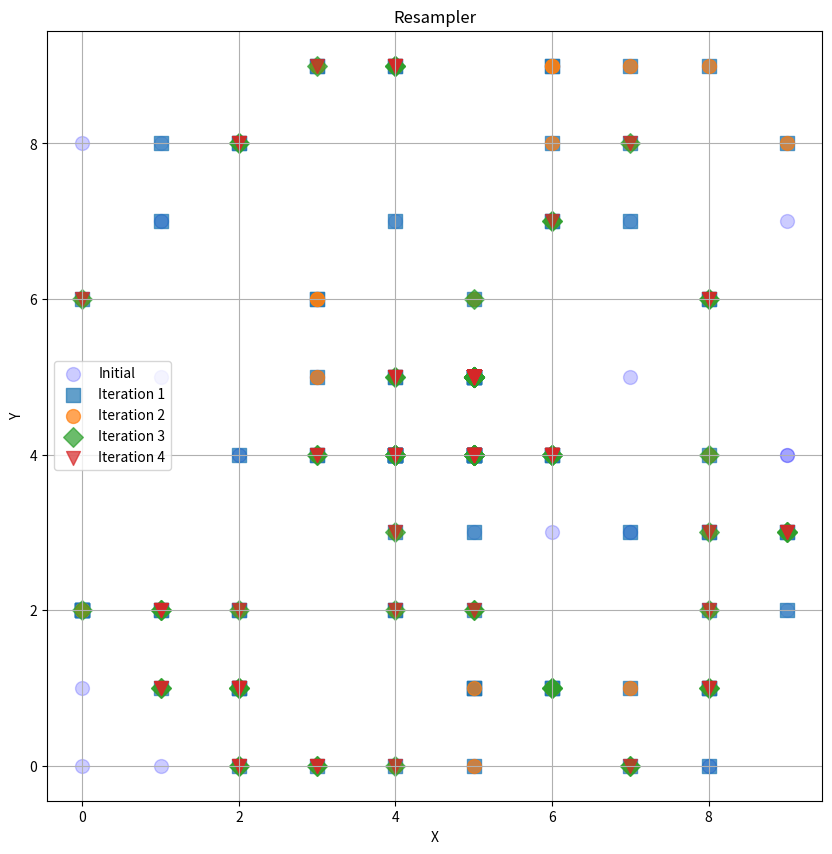

Write Python code to recreate this figure.
import random
import matplotlib.pyplot as plt
from matplotlib.cm import get_cmap
import numpy as np


def generate_weights(size):
    
    #Creating the weights

    weights = []

    for i in range(size):
        
        if i<(size/10):
            wannabeweight = random.uniform(5,8)
        else: 
            wannabeweight= random.uniform(0,5)
        
        weights.append(wannabeweight)

    normalizer = sum(weights)
    weights = [w/normalizer for w in weights]
    print(weights)
    return weights




def resampler(particles, weights):

    number_of_particles = len(particles)
    new_particles = []
    
    r = random.uniform(0, 1/number_of_particles)
    c = weights[0]
    
    i = 1

    for m in range(number_of_particles):
        u = r + (m - 1)/number_of_particles
        while u > c:        #in this cycle we find the best place in our new particle set for the particle m
            i += 1
            c += weights[i-1]
        
        new_particles.append(particles[i-1])
    
    return new_particles


#Creating particles

size = 100
particles = []

for i in range(size):
    if i < size/10:
        random_array = [int(random.uniform(4,6)), int(random.uniform(4,6))]
    else: 
        random_array = [int(random.uniform(0,10)), int(random.uniform(0,10))]
    particles.append(random_array)

print(particles)


weights = generate_weights(size)

# Set up the figure and axes
fig, ax = plt.subplots(figsize=(10, 10))

# Plot the initial particles
x_initial = [particle[0] for particle in particles]
y_initial = [particle[1] for particle in particles]
ax.scatter(x_initial, y_initial, color='blue', marker='o', alpha=0.2, s=100, label='Initial')

# Define colormap and marker styles
cmap = get_cmap('tab10')
markers = ['s', 'o', 'D', 'v', '^']
num_iterations = 4

for iteration in range(num_iterations):
    resampled_particles = resampler(particles, weights)
    particles = resampled_particles

    # Plot each resampled particle individually with a different color and marker shape
    marker = markers[iteration]
    x_resampled = [particle[0] for particle in resampled_particles]
    y_resampled = [particle[1] for particle in resampled_particles]
    ax.scatter(x_resampled, y_resampled,marker=marker, alpha=0.7,s=100, label='Iteration {}'.format(iteration + 1))

    weights=generate_weights(size)
    
ax.set_xlabel('X')
ax.set_ylabel('Y')
ax.set_title('Resampler')
ax.legend()
ax.grid(True)
plt.show()
